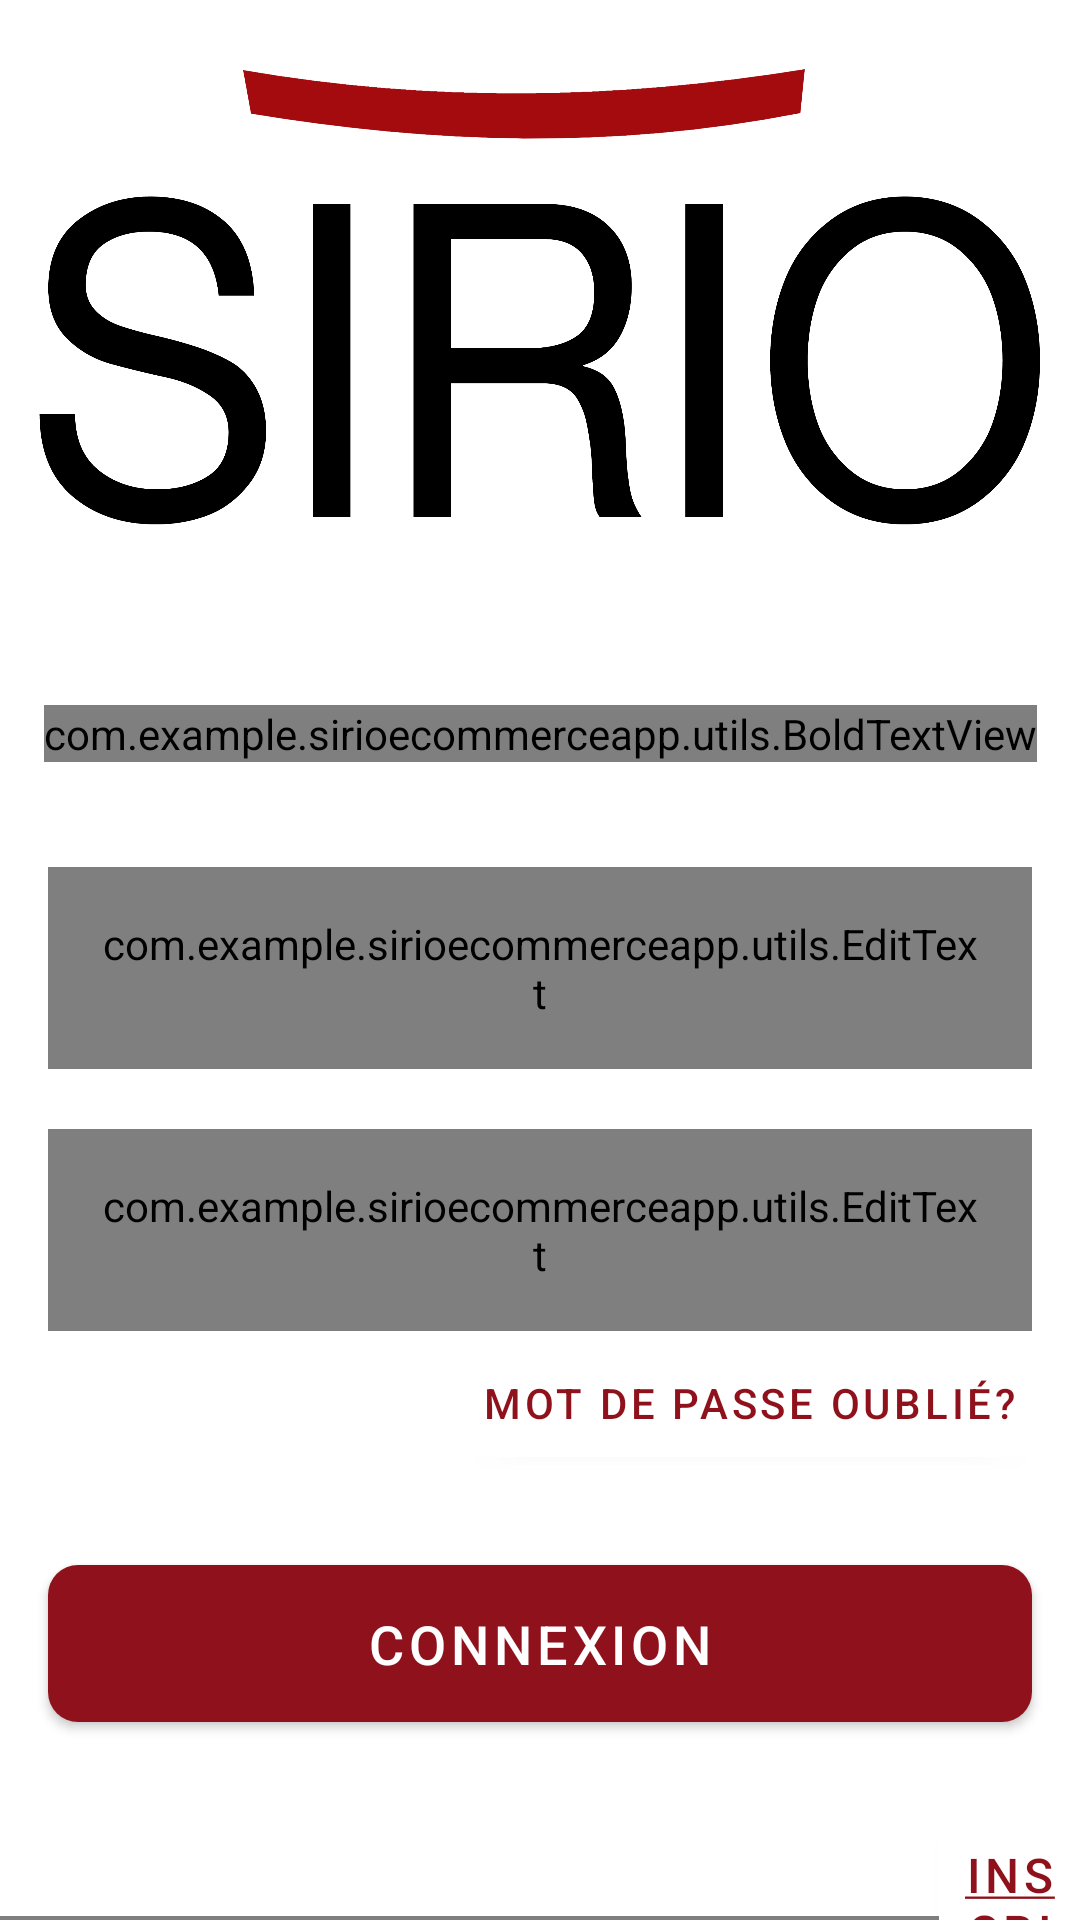

Android layout source for this screen:
<!-- AndroidManifest.xml: application theme Theme.SirioEcommerceApp -->
<!-- res/layout/activity_main.xml -->
<?xml version="1.0" encoding="utf-8"?>
<androidx.constraintlayout.widget.ConstraintLayout xmlns:android="http://schemas.android.com/apk/res/android"
    xmlns:app="http://schemas.android.com/apk/res-auto"
    xmlns:tools="http://schemas.android.com/tools"
    android:layout_width="match_parent"
    android:layout_height="match_parent"
    android:background="@color/white"
    tools:context=".ui.act.MainActivity">

    <FrameLayout
        android:id="@+id/fl_header_image"
        android:layout_width="wrap_content"
        android:layout_height="@dimen/login_image_height"
        app:layout_constraintEnd_toEndOf="parent"
        app:layout_constraintStart_toStartOf="parent"
        app:layout_constraintTop_toTopOf="parent">

        <ImageView
            android:layout_width="match_parent"
            android:layout_height="match_parent"
            android:contentDescription="@string/content_description"
            android:scaleType="fitXY"
            android:src="@drawable/logosirio" />


    </FrameLayout>

    <com.example.sirioecommerceapp.utils.BoldTextView
        android:id="@+id/tv_title"
        android:layout_width="wrap_content"
        android:layout_height="wrap_content"
        android:layout_marginTop="35dp"
        android:text="@string/title_login"
        android:textColor="@color/black"
        android:textSize="@dimen/title_text"
        app:layout_constraintEnd_toEndOf="parent"
        app:layout_constraintStart_toStartOf="parent"
        app:layout_constraintTop_toBottomOf="@id/fl_header_image" />

    <com.google.android.material.textfield.TextInputLayout
        android:id="@+id/til_email"
        style="@style/Widget.MaterialComponents.TextInputLayout.OutlinedBox"
        android:layout_width="match_parent"
        android:layout_height="wrap_content"
        android:layout_marginStart="16dp"
        android:layout_marginTop="35dp"
        android:layout_marginEnd="16dp"
        android:hint="@string/hint_email"
        android:textColorHint="@color/second_text"
        app:layout_constraintEnd_toEndOf="parent"
        app:layout_constraintStart_toStartOf="parent"
        app:layout_constraintTop_toBottomOf="@id/tv_title">

        <com.example.sirioecommerceapp.utils.EditText
            android:id="@+id/email"
            android:layout_width="match_parent"
            android:layout_height="wrap_content"
            android:inputType="text"
            android:padding="@dimen/et_padding"
            android:textColor="@color/first_text"
            android:textSize="@dimen/et_textSize" />
    </com.google.android.material.textfield.TextInputLayout>

    <com.google.android.material.textfield.TextInputLayout
        android:id="@+id/til_password"
        style="@style/Widget.MaterialComponents.TextInputLayout.OutlinedBox"
        android:layout_width="match_parent"
        android:layout_height="wrap_content"
        android:layout_marginStart="16dp"
        android:layout_marginTop="20dp"
        android:layout_marginEnd="16dp"
        android:hint="@string/hint_password"
        android:textColorHint="@color/second_text"
        app:layout_constraintEnd_toEndOf="parent"
        app:layout_constraintStart_toStartOf="parent"
        app:layout_constraintTop_toBottomOf="@id/til_email">

        <com.example.sirioecommerceapp.utils.EditText
            android:id="@+id/password"
            android:layout_width="match_parent"
            android:layout_height="wrap_content"
            android:inputType="textPassword"
            android:padding="@dimen/et_padding"
            android:textColor="@color/first_text"
            android:textSize="@dimen/et_textSize" />
    </com.google.android.material.textfield.TextInputLayout>

    <Button
        android:id="@+id/forgot_password"
        android:layout_width="wrap_content"
        android:layout_height="wrap_content"
        android:layout_marginEnd="16dp"
        android:foreground="?attr/selectableItemBackground"
        android:padding="@dimen/clickable_text_view_padding"
        android:text="@string/lbl_forgot_password"
        android:textColor="@color/red_blood"
        android:textSize="@dimen/forgot_password_textSize"
        app:backgroundTint="@color/white"
        app:layout_constraintEnd_toEndOf="parent"
        app:layout_constraintTop_toBottomOf="@id/til_password" />

    <Button
        android:id="@+id/btn_login"
        android:layout_width="match_parent"
        android:layout_height="wrap_content"
        android:layout_gravity="center"
        android:layout_marginStart="16dp"
        android:layout_marginTop="30dp"
        android:layout_marginEnd="16dp"
        android:background="@drawable/background_button"
        android:foreground="?attr/selectableItemBackground"
        android:gravity="center"
        android:paddingTop="@dimen/btn_padding"
        android:paddingBottom="@dimen/btn_padding"
        android:text="@string/btn_lbl_login"
        android:textColor="@android:color/white"
        android:textSize="@dimen/btn_textSize"
        app:layout_constraintEnd_toEndOf="parent"
        app:layout_constraintStart_toStartOf="parent"
        app:layout_constraintTop_toBottomOf="@id/forgot_password" />

    <LinearLayout
        android:layout_width="wrap_content"
        android:layout_height="wrap_content"
        android:layout_marginTop="5dp"
        android:gravity="center_vertical"
        android:orientation="horizontal"
        app:layout_constraintEnd_toEndOf="parent"
        app:layout_constraintStart_toStartOf="parent"
        app:layout_constraintTop_toBottomOf="@id/btn_login">

        <com.example.sirioecommerceapp.utils.TextView
            android:id="@+id/don_t_have_an_account"
            android:layout_width="wrap_content"
            android:layout_height="wrap_content"
            android:layout_marginTop="16dp"
            android:padding="@dimen/clickable_text_view_padding"
            android:text="@string/don_t_have_an_account"
            android:textColor="@color/second_text"
            android:textSize="@dimen/lbl_text_view_textSize" />

        <Button
            android:id="@+id/id_register"
            android:layout_width="wrap_content"
            android:layout_height="wrap_content"
            android:layout_marginTop="16dp"
            android:foreground="?attr/selectableItemBackground"
            app:backgroundTint="@color/white"
            android:padding="@dimen/clickable_text_view_padding"
            android:text="@string/register"
            android:textColor="@color/red_blood"
            android:textSize="@dimen/lbl_text_view_textSize" />
    </LinearLayout>
</androidx.constraintlayout.widget.ConstraintLayout>
<!-- resources referenced by this layout -->
<resources>
  <color name="black">#FF000000</color>
  <color name="first_text">#FF000000</color>
  <color name="red_blood">#8E111B</color>
  <color name="second_text">#3F3F3F</color>
  <color name="white">#FFFFFFFF</color>
  <dimen name="btn_padding">8dp</dimen>
  <dimen name="btn_textSize">18sp</dimen>
  <dimen name="clickable_text_view_padding">5dp</dimen>
  <dimen name="et_padding">16dp</dimen>
  <dimen name="et_textSize">16sp</dimen>
  <dimen name="forgot_password_textSize">14sp</dimen>
  <dimen name="lbl_text_view_textSize">16sp</dimen>
  <dimen name="login_image_height">200dp</dimen>
  <dimen name="title_text">18sp</dimen>
  <!-- drawable background_button (drawable) -->
  <?xml version="1.0" encoding="utf-8"?>
  <shape xmlns:android="http://schemas.android.com/apk/res/android"
      android:shape="rectangle">
  
      <gradient
          android:angle="360"
          android:endColor="@color/red_blood"
          android:startColor="@color/red"
          android:type="linear"
          />
      <corners android:radius="@dimen/background_button_radius"/>
  
  
  
  
  </shape>
  <!-- drawable logosirio: png bitmap (drawable-v24, 123350 bytes) -->
  <string name="btn_lbl_login">Connexion</string>
  <string name="content_description">image</string>
  <string name="don_t_have_an_account">Pas de compte?</string>
  <string name="hint_email">Email</string>
  <string name="hint_password">Mot de passe</string>
  <string name="lbl_forgot_password">Mot de passe oublié?</string>
  <string name="register"><u>Inscription</u></string>
  <string name="title_login">CONNEXION</string>
  <style name="Theme.SirioEcommerceApp" parent="Theme.MaterialComponents.DayNight.DarkActionBar">
          
          <item name="colorPrimary">@color/purple_500</item>
          <item name="colorPrimaryVariant">@color/purple_700</item>
          <item name="colorOnPrimary">@color/white</item>
          
          <item name="colorSecondary">@color/teal_200</item>
          <item name="colorSecondaryVariant">@color/teal_700</item>
          <item name="colorOnSecondary">@color/black</item>
          
          <item name="android:statusBarColor" tools:targetApi="l">?attr/colorPrimaryVariant</item>
          
  
      </style>
  <color name="red">#FF0000</color>
  <dimen name="background_button_radius">10dp</dimen>
  <color name="purple_500">#8E111B</color>
  <color name="purple_700">#8E111B</color>
  <color name="teal_200">#8E111B</color>
  <color name="teal_700">#8E111B</color>
</resources>
